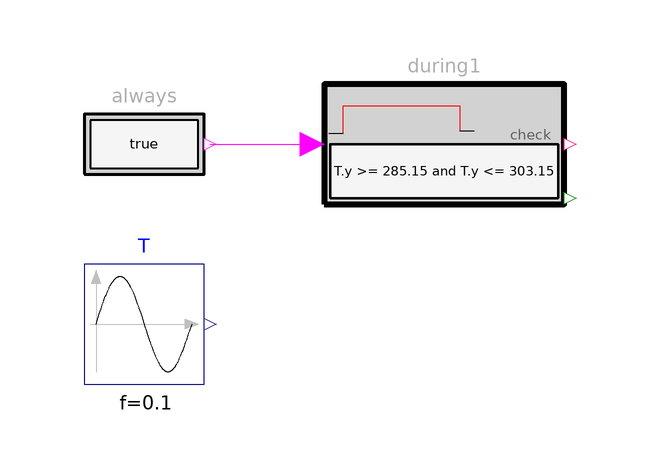

Above is the diagram view of the following Modelica model: its components placed by their Placement annotations and its connect equations drawn as lines.

model Band "A sine against a band: During's margin is min(u - lo, hi - u)/scale in closed form, the worst 0.5 at t = 7.5 s"
      extends Modelica.Icons.Example;
      import Requirements.Types.Property;
      Modelica.Blocks.Sources.Sine T(amplitude=7, f=0.1, offset=293.15) "a temperature in K"
        annotation (Placement(transformation(extent={{-80,10},{-60,30}})));
      Requirements.Sources.BooleanConstant always
        annotation (Placement(transformation(extent={{-80,40},{-60,60}})));
      Requirements.ChecksInFixedWindow.During during1(
        check=T.y >= 285.15 and T.y <= 303.15,
        rho=min(T.y - 285.15, 303.15 - T.y),
        scale=2) "the temperature shall remain within 12 degC and 30 degC, tolerance 2 K"
        annotation (Placement(transformation(extent={{-40,40},{0,60}})));
    protected
      Real s = sin(2*Modelica.Constants.pi*0.1*time);
    equation
      connect(always.y, during1.condition) annotation (Line(points={{-59,50},{-42,50}}, color={255,0,255}));
      when time >= 7.5 then
        assert(noEvent(abs(during1.margin - 0.5) < 1e-4), "Band: the worst margin, at t = 7.5 s, is not 0.5");
      end when;
      when sample(0, 0.01) then
        assert(noEvent(abs(during1.margin - min(8 + 7*s, 10 - 7*s)/2) < 1e-6), "Band: the margin is not min(u - lo, hi - u)/scale");
        assert(noEvent(during1.y == Property.Satisfied), "Band: the sine stays inside the band");
        assert(noEvent(during1.margin >= 0), "Band: satisfied with a negative margin");
      end when;
      annotation (experiment(StopTime=10, Interval=0.01), Documentation(info="<html>
<p>A temperature 293.15 + 7 sin(2&pi; t / 10 s) K against <em>within 12 degC and 30 degC</em> (285.15 .. 303.15 K)
with a tolerance of 2 K: <code>During(check = lo &le; u &le; hi, rho = min(u &minus; lo, hi &minus; u), scale = 2)</code>.
The margin is <code>min(8 + 7 sin, 10 &minus; 7 sin)/2</code> in closed form; the requirement is satisfied
throughout and the closest call is at t = 7.5 s (the minimum of the sine, 1 K above the lower bound): margin 0.5,
half a tolerance -- what a report shows amber.</p>
<p>Copyright &copy; 2026 Model Based Innovation LLC. All rights reserved.</p>
</html>"));
    end Band;